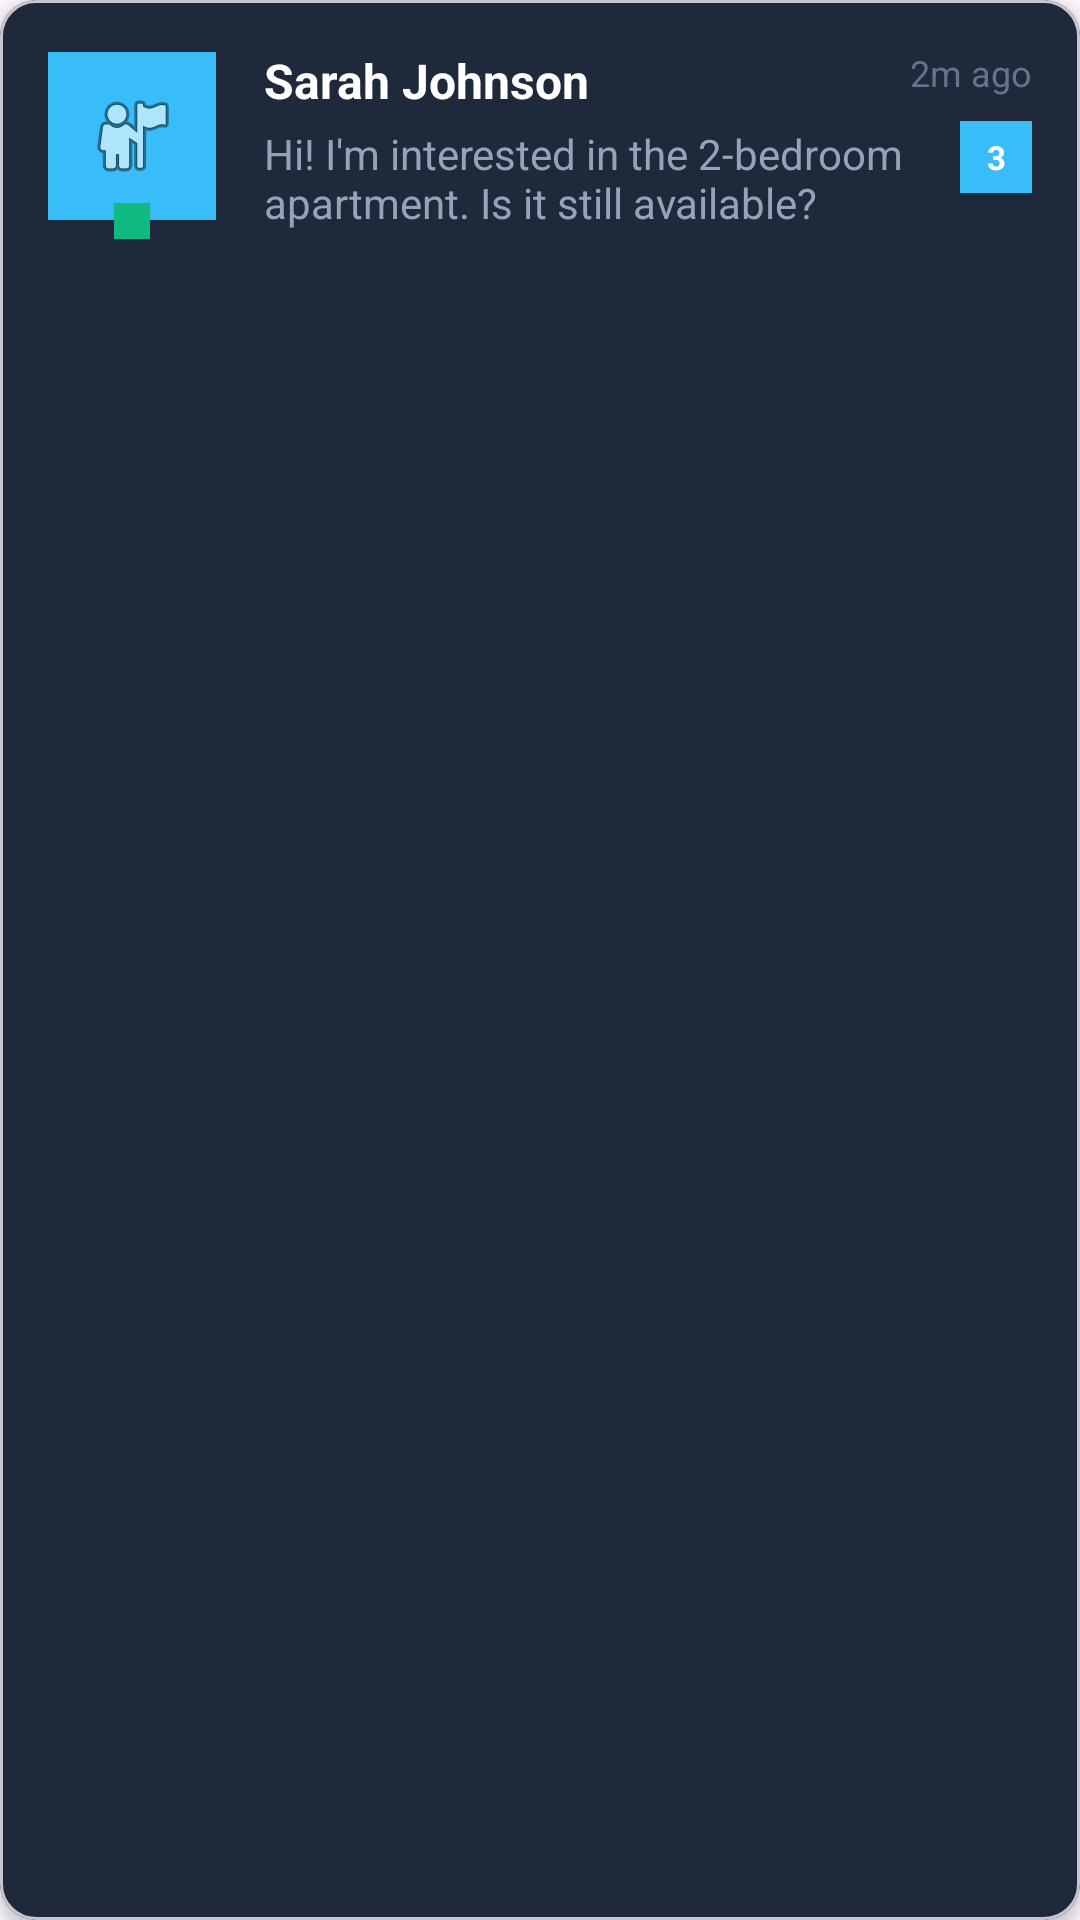

Write the Android layout XML for this screen, with the resource values it uses.
<!-- AndroidManifest.xml: application theme Theme.RemasFinalProject -->
<!-- res/layout/chat_item_layout.xml -->
<?xml version="1.0" encoding="utf-8"?>
<com.google.android.material.card.MaterialCardView
    xmlns:android="http://schemas.android.com/apk/res/android"
    xmlns:app="http://schemas.android.com/apk/res-auto"
    android:layout_width="match_parent"
    android:layout_height="wrap_content"
    android:layout_marginHorizontal="8dp"
    android:layout_marginVertical="4dp"
    app:cardCornerRadius="12dp"
    app:cardElevation="3dp"
    app:cardBackgroundColor="#1E293B">

    <androidx.constraintlayout.widget.ConstraintLayout
        android:layout_width="match_parent"
        android:layout_height="wrap_content"
        android:padding="16dp">

        
        <LinearLayout
            android:id="@+id/profileContainer"
            android:layout_width="wrap_content"
            android:layout_height="wrap_content"
            android:orientation="vertical"
            app:layout_constraintStart_toStartOf="parent"
            app:layout_constraintTop_toTopOf="parent"
            app:layout_constraintBottom_toBottomOf="parent">

            <ImageView
                android:id="@+id/ivProfilePic"
                android:layout_width="56dp"
                android:layout_height="56dp"
                android:src="@android:drawable/ic_menu_myplaces"
                android:background="#38BDF8"
                android:padding="12dp"/>

            
            <View
                android:id="@+id/onlineStatus"
                android:layout_width="12dp"
                android:layout_height="12dp"
                android:background="#10B981"
                android:layout_gravity="center_horizontal"
                android:layout_marginTop="-6dp"/>

        </LinearLayout>

        
        <LinearLayout
            android:layout_width="0dp"
            android:layout_height="wrap_content"
            android:layout_weight="1"
            android:orientation="vertical"
            android:layout_marginStart="16dp"
            app:layout_constraintStart_toEndOf="@id/profileContainer"
            app:layout_constraintTop_toTopOf="parent"
            app:layout_constraintEnd_toStartOf="@id/timeContainer">

            
            <LinearLayout
                android:layout_width="match_parent"
                android:layout_height="wrap_content"
                android:orientation="horizontal"
                android:gravity="center_vertical"
                android:layout_marginBottom="4dp">

                <TextView
                    android:id="@+id/tvUserName"
                    android:layout_width="0dp"
                    android:layout_height="wrap_content"
                    android:layout_weight="1"
                    android:text="Sarah Johnson"
                    android:textColor="#FFFFFF"
                    android:textSize="16sp"
                    android:textStyle="bold"
                    android:maxLines="1"
                    android:ellipsize="end"/>

                <ImageView
                    android:id="@+id/ivVerified"
                    android:layout_width="16dp"
                    android:layout_height="16dp"
                    android:src="@android:drawable/ic_menu_info_details"
                    android:backgroundTint="#10B981"
                    android:visibility="gone"/>

            </LinearLayout>

            
            <LinearLayout
                android:layout_width="match_parent"
                android:layout_height="wrap_content"
                android:orientation="horizontal"
                android:gravity="center_vertical"
                android:layout_marginBottom="4dp">

                <TextView
                    android:id="@+id/tvLastMessage"
                    android:layout_width="0dp"
                    android:layout_height="wrap_content"
                    android:layout_weight="1"
                    android:text="Hi! I'm interested in the 2-bedroom apartment. Is it still available?"
                    android:textColor="#94A3B8"
                    android:textSize="14sp"
                    android:maxLines="2"
                    android:ellipsize="end"/>

                <ImageView
                    android:id="@+id/ivTyping"
                    android:layout_width="16dp"
                    android:layout_height="16dp"
                    android:src="@android:drawable/ic_menu_more"
                    android:backgroundTint="#38BDF8"
                    android:visibility="gone"/>

            </LinearLayout>

        </LinearLayout>

        
        <LinearLayout
            android:id="@+id/timeContainer"
            android:layout_width="wrap_content"
            android:layout_height="wrap_content"
            android:orientation="vertical"
            android:gravity="end"
            app:layout_constraintEnd_toEndOf="parent"
            app:layout_constraintTop_toTopOf="parent">

            
            <TextView
                android:id="@+id/tvTime"
                android:layout_width="wrap_content"
                android:layout_height="wrap_content"
                android:text="2m ago"
                android:textColor="#64748B"
                android:textSize="12sp"/>

            
            <TextView
                android:id="@+id/tvUnreadCount"
                android:layout_width="24dp"
                android:layout_height="24dp"
                android:text="3"
                android:textColor="#FFFFFF"
                android:textSize="11sp"
                android:textStyle="bold"
                android:gravity="center"
                android:background="#38BDF8"
                android:layout_marginTop="8dp"
                android:visibility="visible"/>

            
            <ImageView
                android:id="@+id/ivMessageStatus"
                android:layout_width="16dp"
                android:layout_height="16dp"
                android:src="@android:drawable/ic_menu_preferences"
                android:backgroundTint="#10B981"
                android:layout_marginTop="4dp"
                android:visibility="gone"/>

        </LinearLayout>

    </androidx.constraintlayout.widget.ConstraintLayout>

</com.google.android.material.card.MaterialCardView>
<!-- resources referenced by this layout -->
<resources>
  <style name="Theme.RemasFinalProject" parent="Base.Theme.RemasFinalProject" />
  <style name="Base.Theme.RemasFinalProject" parent="Theme.Material3.DayNight.NoActionBar">
          
          
      </style>
</resources>
